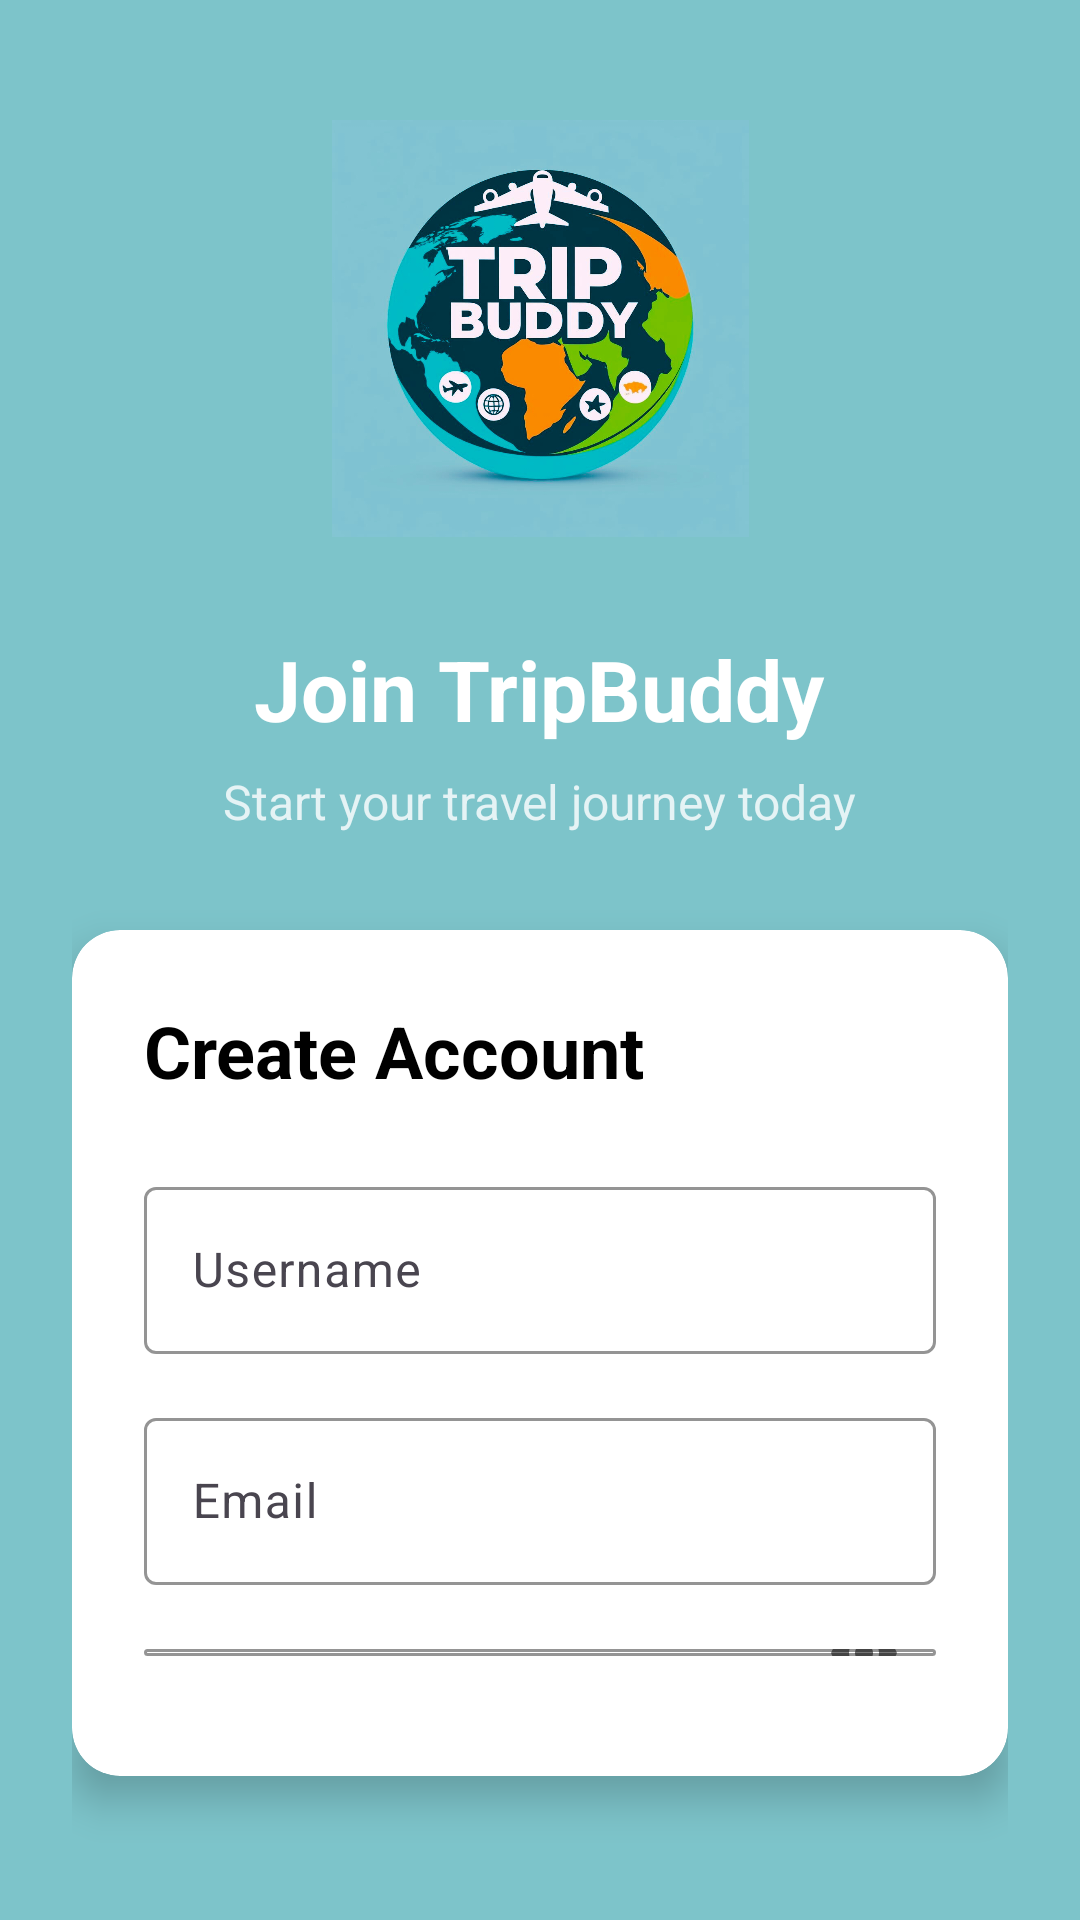

Here is an Android app screen rendered from its layout file. Give the layout XML and the strings, colors and styles it references.
<!-- AndroidManifest.xml: application theme Theme.MYTripBuddyMB -->
<!-- res/layout/activity_register.xml -->
<?xml version="1.0" encoding="utf-8"?>

<LinearLayout xmlns:android="http://schemas.android.com/apk/res/android"
    xmlns:app="http://schemas.android.com/apk/res-auto"
    android:layout_width="match_parent"
    android:layout_height="match_parent"
    android:orientation="vertical"
    android:padding="24dp"
    android:background="#7DC4CA"
    android:gravity="center">

    
    <LinearLayout
        android:layout_width="match_parent"
        android:layout_height="wrap_content"
        android:orientation="vertical"
        android:gravity="center"
        android:layout_marginBottom="32dp">

        <ImageView
            android:layout_width="278dp"
            android:layout_height="171dp"
            android:layout_marginBottom="16dp"
            android:contentDescription="TripBuddy Logo"
            android:padding="16dp"
            android:src="@drawable/modern_logo_for_trip_buddy_tourism_brand" />

        <TextView
            android:layout_width="wrap_content"
            android:layout_height="wrap_content"
            android:text="Join TripBuddy"
            android:textSize="28sp"
            android:textStyle="bold"
            android:textColor="@android:color/white"
            android:layout_marginBottom="8dp" />

        <TextView
            android:layout_width="wrap_content"
            android:layout_height="wrap_content"
            android:text="Start your travel journey today"
            android:textSize="16sp"
            android:textColor="@android:color/white"
            android:alpha="0.8" />

    </LinearLayout>

    
    <androidx.cardview.widget.CardView
        android:layout_width="match_parent"
        android:layout_height="wrap_content"
        android:layout_marginBottom="24dp"
        app:cardCornerRadius="16dp"
        app:cardElevation="8dp"
        app:cardBackgroundColor="@android:color/white">

        <LinearLayout
            android:layout_width="match_parent"
            android:layout_height="wrap_content"
            android:orientation="vertical"
            android:padding="24dp">

            <TextView
                android:layout_width="wrap_content"
                android:layout_height="wrap_content"
                android:text="Create Account"
                android:textSize="24sp"
                android:textStyle="bold"
                android:textColor="@color/black"
                android:layout_marginBottom="24dp" />

            
            <com.google.android.material.textfield.TextInputLayout
                android:layout_width="match_parent"
                android:layout_height="wrap_content"
                android:layout_marginBottom="16dp"
                app:boxStrokeColor="#7DC4CA"
                >

                <com.google.android.material.textfield.TextInputEditText
                    android:id="@+id/et_username"
                    android:layout_width="match_parent"
                    android:layout_height="wrap_content"
                    android:hint="Username"
                    android:inputType="text"
                    android:maxLines="1" />

            </com.google.android.material.textfield.TextInputLayout>

            
            <com.google.android.material.textfield.TextInputLayout
                android:layout_width="match_parent"
                android:layout_height="wrap_content"
                android:layout_marginBottom="16dp"
                app:boxStrokeColor="#7DC4CA"
                >

                <com.google.android.material.textfield.TextInputEditText
                    android:id="@+id/et_email"
                    android:layout_width="match_parent"
                    android:layout_height="wrap_content"
                    android:hint="Email"
                    android:inputType="textEmailAddress"
                    android:maxLines="1" />

            </com.google.android.material.textfield.TextInputLayout>

            
            <com.google.android.material.textfield.TextInputLayout
                android:layout_width="match_parent"
                android:layout_height="wrap_content"
                android:layout_marginBottom="16dp"
                app:boxStrokeColor="#7DC4CA"
                app:passwordToggleEnabled="true">

                <com.google.android.material.textfield.TextInputEditText
                    android:id="@+id/et_password"
                    android:layout_width="match_parent"
                    android:layout_height="wrap_content"
                    android:hint="Password"
                    android:inputType="textPassword"
                    android:maxLines="1" />

            </com.google.android.material.textfield.TextInputLayout>

            
            <com.google.android.material.textfield.TextInputLayout
                android:layout_width="match_parent"
                android:layout_height="wrap_content"
                android:layout_marginBottom="24dp"
                app:boxStrokeColor="#7DC4CA"
                app:passwordToggleEnabled="true">

                <com.google.android.material.textfield.TextInputEditText
                    android:id="@+id/et_confirm_password"
                    android:layout_width="match_parent"
                    android:layout_height="wrap_content"
                    android:hint="Confirm Password"
                    android:inputType="textPassword"
                    android:maxLines="1" />

            </com.google.android.material.textfield.TextInputLayout>

            
            <com.google.android.material.button.MaterialButton
                android:id="@+id/btn_register"
                android:layout_width="match_parent"
                android:layout_height="56dp"
                android:text="Create Account"
                android:textSize="16sp"
                android:textStyle="bold"
                app:cornerRadius="28dp"
                app:backgroundTint="@color/black"
                android:layout_marginBottom="16dp" />

        </LinearLayout>

    </androidx.cardview.widget.CardView>

    
    <LinearLayout
        android:layout_width="match_parent"
        android:layout_height="wrap_content"
        android:orientation="horizontal"
        android:gravity="center">

        <TextView
            android:layout_width="wrap_content"
            android:layout_height="wrap_content"
            android:text="Already have an account? "
            android:textColor="@android:color/white"
            android:textSize="16sp" />

        <TextView
            android:id="@+id/tv_login_link"
            android:layout_width="wrap_content"
            android:layout_height="wrap_content"
            android:text="Login"
            android:textColor="@android:color/white"
            android:textSize="16sp"
            android:textStyle="bold"
            android:background="?android:attr/selectableItemBackground"
            android:clickable="true"
            android:focusable="true"
            android:padding="8dp" />

    </LinearLayout>

</LinearLayout>
<!-- resources referenced by this layout -->
<resources>
  <!-- drawable modern_logo_for_trip_buddy_tourism_brand: png bitmap (drawable, 538290 bytes) -->
  <style name="Theme.MYTripBuddyMB" parent="Base.Theme.MYTripBuddyMB" />
  <style name="Base.Theme.MYTripBuddyMB" parent="Theme.Material3.DayNight.NoActionBar">
          
          
      </style>
  <!-- not gathered from this repository: default colours our renderer supplied (Android Studio template values) -->
  <color name="black">#FF000000</color>
</resources>
